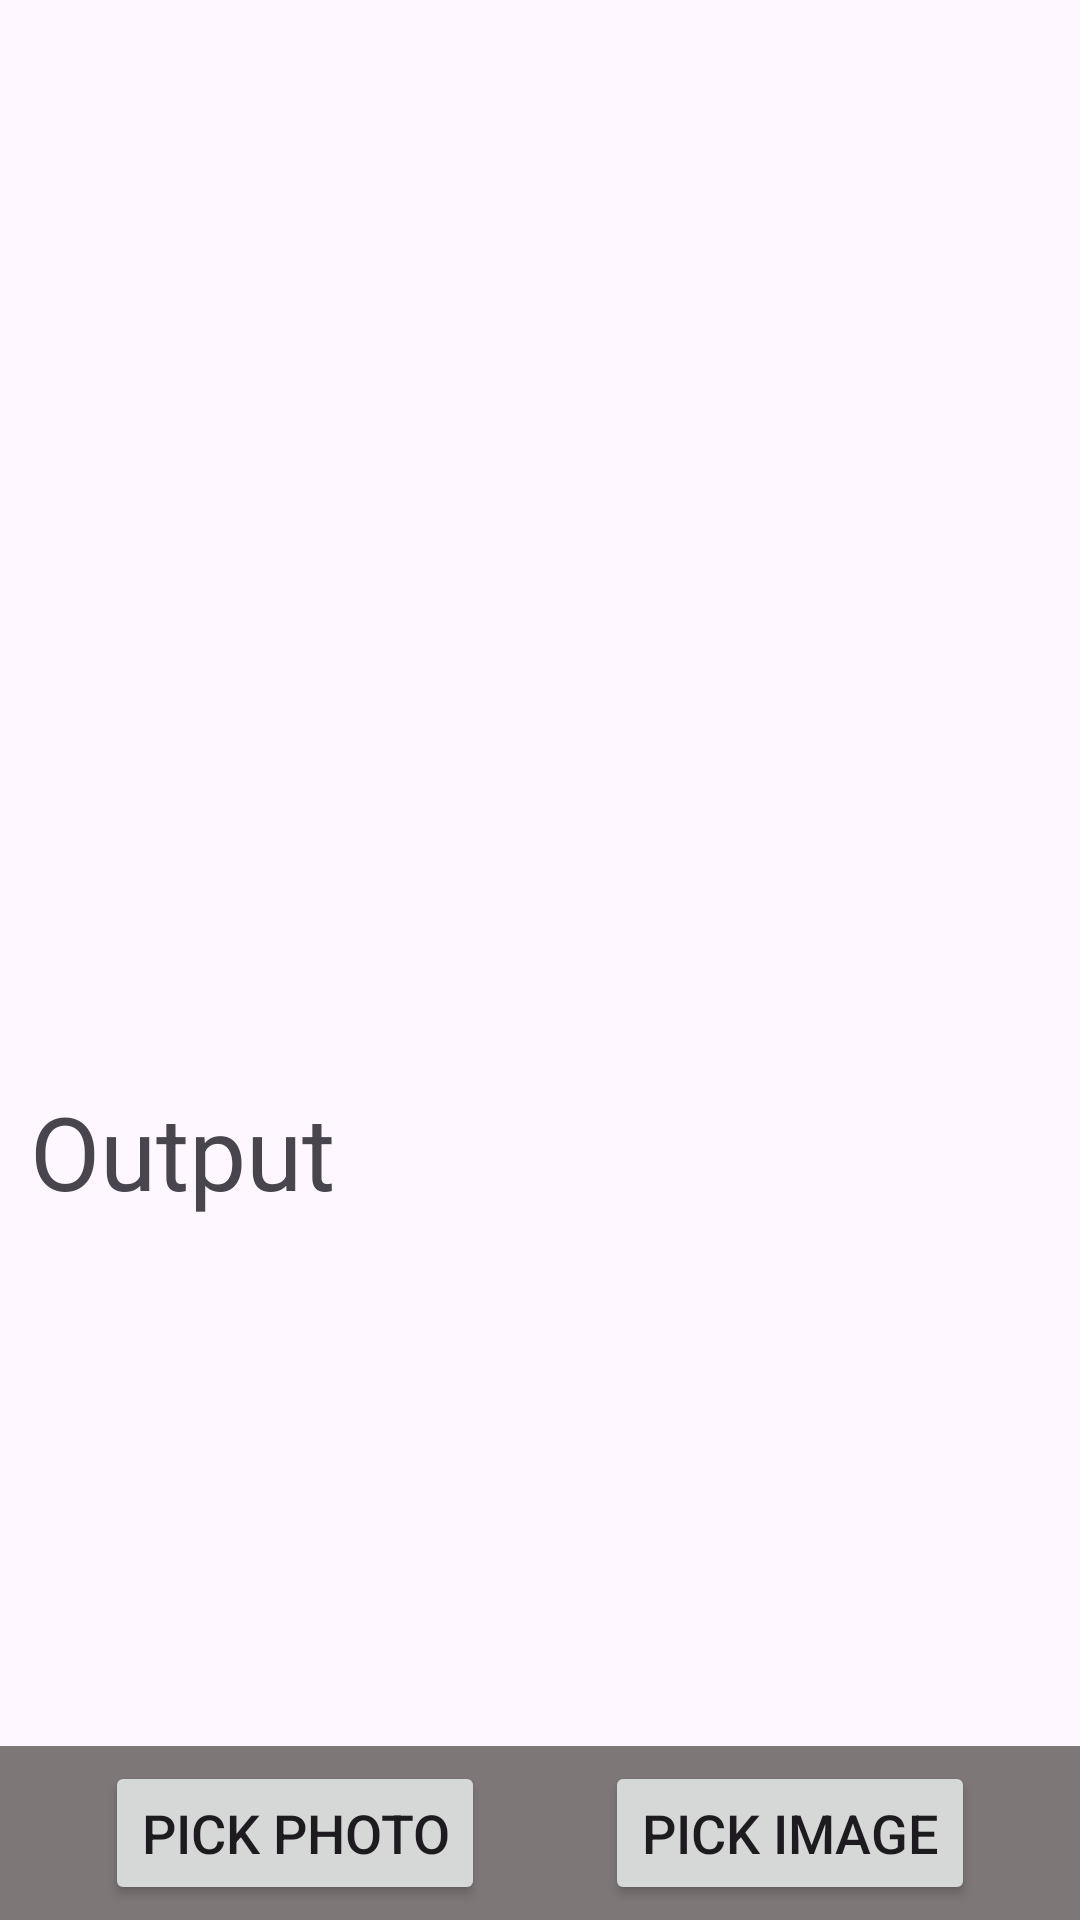

This screen was rendered from an Android layout file. Write that file and the resources it references.
<!-- AndroidManifest.xml: application theme Theme.ML_APP -->
<!-- res/layout/activity_helper_image.xml -->
<?xml version="1.0" encoding="utf-8"?>
<androidx.constraintlayout.widget.ConstraintLayout xmlns:android="http://schemas.android.com/apk/res/android"
    xmlns:app="http://schemas.android.com/apk/res-auto"
    xmlns:tools="http://schemas.android.com/tools"
    android:layout_width="match_parent"
    android:layout_height="match_parent"
    tools:context=".Helper.HelperImageActivity">

    <androidx.constraintlayout.widget.ConstraintLayout
        android:id="@+id/constraintLayout"
        android:layout_width="match_parent"
        android:layout_height="wrap_content"
        android:background="#7E7777"
        app:layout_constraintBottom_toBottomOf="parent"
        app:layout_constraintEnd_toEndOf="parent"
        app:layout_constraintStart_toStartOf="parent">

        <androidx.appcompat.widget.AppCompatButton
            android:id="@+id/pickImageBtn"
            android:layout_width="wrap_content"
            android:layout_height="wrap_content"
            android:layout_margin="5dp"
            android:text="@string/pick_image"
            android:textSize="18sp"
            android:onClick="onPickImage"
            app:layout_constraintBottom_toBottomOf="parent"
            app:layout_constraintEnd_toEndOf="parent"
            app:layout_constraintHorizontal_bias="0.5"
            app:layout_constraintStart_toEndOf="@+id/photoBtn"
            app:layout_constraintTop_toTopOf="parent" />

        <androidx.appcompat.widget.AppCompatButton
            android:id="@+id/photoBtn"
            android:layout_width="wrap_content"
            android:layout_height="wrap_content"
            android:layout_margin="5dp"
            android:text="@string/pick_photo"
            android:onClick="onPickPhoto"
            android:textSize="18sp"
            app:layout_constraintBottom_toBottomOf="parent"
            app:layout_constraintEnd_toStartOf="@+id/pickImageBtn"
            app:layout_constraintHorizontal_bias="0.5"
            app:layout_constraintStart_toStartOf="parent"
            app:layout_constraintTop_toTopOf="parent" />


    </androidx.constraintlayout.widget.ConstraintLayout>

    <ImageView
        android:id="@+id/imageViewPickImage"
        android:layout_width="match_parent"
        android:layout_height="400dp"
        app:layout_constraintEnd_toEndOf="parent"
        app:layout_constraintStart_toStartOf="parent"
        app:layout_constraintTop_toTopOf="parent"
        android:contentDescription="@string/todo"
        />

    <TextView
        android:id="@+id/textView"
        android:layout_width="match_parent"
        android:layout_height="270dp"
        android:layout_margin="5dp"
        android:padding="5dp"
        android:text="@string/output"
        android:layout_marginBottom="20dp"
        android:textAppearance="@style/TextAppearance.AppCompat.Display1"
        app:layout_constraintBottom_toTopOf="@+id/constraintLayout"
        app:layout_constraintEnd_toEndOf="parent"
        app:layout_constraintStart_toStartOf="parent"
        app:layout_constraintTop_toBottomOf="@+id/imageViewPickImage"
        />
</androidx.constraintlayout.widget.ConstraintLayout>
<!-- resources referenced by this layout -->
<resources>
  <string name="output">Output</string>
  <string name="pick_image">Pick Image</string>
  <string name="pick_photo">Pick Photo</string>
  <string name="todo">TODO</string>
  <style name="Theme.ML_APP" parent="Base.Theme.ML_APP" />
  <style name="Base.Theme.ML_APP" parent="Theme.Material3.DayNight.NoActionBar">
          
          
      </style>
</resources>
